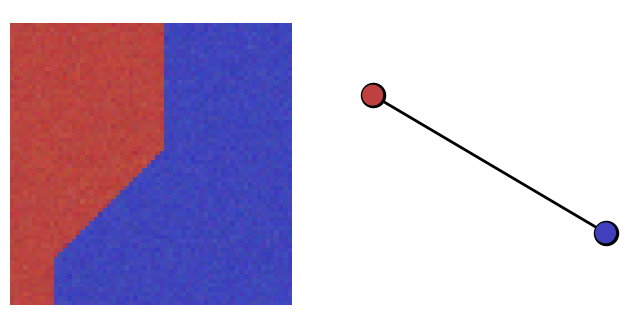

Write Python code to recreate this figure.
import numpy as np
import networkx as nx
from random import choice
from functools import partial
from math import sqrt
from scipy.ndimage import gaussian_filter
from scipy.sparse import csgraph

# Initialize colors
n_colors = 4
colors =  np.array([[1/4,1/4,3/4],
                    [1/4,3/4,1/4],
                    [3/4,1/4,1/4],
                    [1,4/5,2/5]])

def color_graph(graph, n_colors):
    valid_coloring = False
    n_nodes = graph.number_of_nodes()
    while not(valid_coloring):
        # Try a new random coloring
        coloring = {}
        valid_coloring = True
        for m in range(n_nodes):
            valid_colors = set([k for k in range(n_colors)])
            for n in graph.neighbors(m):
                if n in coloring:
                    valid_colors.discard(coloring[n])
            if len(valid_colors) == 0:
                valid_coloring = False
                # No valid color found, restart
                break
            else:
                coloring[m] = choice(list(valid_colors))
    return coloring

def coloring_sample(n_min_nodes=2,
                    n_max_nodes=10,
                    n_pixels=32,
                    sigma_filter=0.4,
                    sigma_noise=0.02,
                    node_weight_treshold=None,
                    edge_weight_treshold=None,
                    precompute_shortest_paths=False):
    
    # To allow for recursion
    restart = partial(coloring_sample,
                      n_min_nodes=n_min_nodes,
                      n_max_nodes=n_max_nodes,
                      n_pixels=n_pixels,
                      sigma_filter=sigma_filter,
                      sigma_noise=sigma_noise,
                      node_weight_treshold=node_weight_treshold,
                      edge_weight_treshold=edge_weight_treshold,
                      precompute_shortest_paths=precompute_shortest_paths)

    # Sample the size of the graph
    n_nodes = np.random.randint(n_min_nodes,n_max_nodes+1)
    
    # Compute normalizations 
    node_weight_normalization = n_pixels**2
    edge_weight_normalization = n_pixels # sqrt(shape[0]**2+shape[1]**2) large diagonal as the maximum possible edge weight

    # Random centroids
    centroids = np.random.uniform(0,1,(2,n_nodes))
    
    # Assign each pixel to the closest centroid
    X = np.linspace(0,1,n_pixels)
    Y = np.linspace(0,1,n_pixels)
    dists = np.abs(X[:,None,None] - centroids[None,0,:]) + np.abs(Y[None,:,None] - centroids[1,None,:])
    closest = np.argmin(dists,axis=2)

    # Count pixels per node
    unique, counts = np.unique(closest, return_counts=True)
    
    # If some node is empty, resample
    if len(unique) != n_nodes:
        print('Discarding because empty node')
        return restart()
        
    # Init the graph with nodes
    graph = nx.Graph()
    graph.add_nodes_from([(n,{'pos':centroids[:,n], 'weight':counts[n]/node_weight_normalization}) for n in range(n_nodes)])
    if node_weight_treshold != None:
        print('Using node weight treshold:', node_weight_treshold)
        for n in range(n_nodes):
            if graph.nodes[n]['weight'] < node_weight_treshold:
                print('Discarding because node too small')
                return restart()

    # Add the edges based on pixel adjacency
    for i in range(n_pixels):
        for j in range(n_pixels):
            if j+1<n_pixels:
                u = closest[i,j+1]
                v = closest[i,j]
                if u!=v:
                    if graph.has_edge(u,v):
                        graph[u][v]['weight']+=1/edge_weight_normalization
                    else:
                        graph.add_edge(u, v, weight = 1/edge_weight_normalization)

            if i+1<n_pixels:
                u = closest[i+1,j]
                v = closest[i,j]
                if u!=v:
                    if graph.has_edge(u,v):
                        graph[u][v]['weight']+=1/edge_weight_normalization
                    else:
                        graph.add_edge(u, v, weight = 1/edge_weight_normalization)

    # if using a edge weight, we ensure it is in [0,1]
    if edge_weight_treshold != None:
        for (u,v) in graph.edges:
            if graph[u][v]['weight'] > 1:
                print('Discarding because edge too big')
                return restart()
            
    # Coloring the graph
    coloring = color_graph(graph, n_colors)
    nx.set_node_attributes(graph, coloring, 'color')
    
    # Convert to matrices
    node_positions = np.array([graph.nodes[n]['pos'] for n in range(n_nodes)])
    node_weights = np.array([graph.nodes[n]['weight'] for n in range(n_nodes)])
    node_colors = np.array([graph.nodes[n]['color'] for n in range(n_nodes)])
    edge_weights = np.zeros((n_nodes, n_nodes))
    for u, v, data in graph.edges(data=True):
        edge_weights[u, v] = data['weight']
        edge_weights[v, u] = data['weight']
    adjacency_matrix = (edge_weights>edge_weight_treshold).astype(float) if edge_weight_treshold is not None else (edge_weights>0).astype(float)
    if precompute_shortest_paths:
        adjacency_matrix_ = csgraph.csgraph_from_dense(adjacency_matrix)
        SP_matrix = csgraph.shortest_path(adjacency_matrix_, directed=False, unweighted=True)
        SP_matrix = SP_matrix.astype(np.uint8)
    else:
        SP_matrix = None
        
    graph = {'node_positions': node_positions,
             'node_weights': node_weights,
             'node_colors': node_colors,
             'edge_weights': edge_weights,
             'adjacency_matrix': adjacency_matrix,
             'SP_matrix': SP_matrix}
        
    # Convert to image
    node_colors = np.vstack([colors[coloring[n]] for n in range(n_nodes)])
    img = np.take(node_colors,closest,axis=0)
    img = gaussian_filter(img,sigma_filter, mode = 'nearest')
    img += np.random.normal(0,sigma_noise,size=img.shape)
    img = np.clip(img,0,1)
    img = (img*255).astype(np.uint8)
        
    return img, graph

def plot_coloring_img(img,ax,frame=False):
    image = img.astype(np.float32)/255
    ax.imshow(np.transpose(image,(1,0,2)),vmin=0,vmax=1,origin='lower')
    if frame:
        ax.set_xticks([])
        ax.set_yticks([])
    else:
        ax.set_axis_off()

def plot_coloring_graph(graph,ax,frame=False):

    # Reconstruct NetworkX graph from adjacency matrix
    adjacency = graph['adjacency_matrix']
    graph_nx = nx.from_numpy_array(adjacency)
    
    # Set node positions and colors
    pos = {i: graph['node_positions'][i] for i in range(graph_nx.number_of_nodes())}
    color_map = [colors[c] for c in graph['node_colors']] 

    nx.draw_networkx_nodes(graph_nx,node_color="k",ax=ax, pos=pos)
    nx.draw_networkx_nodes(graph_nx, pos, node_size=200, node_color=color_map,ax=ax,alpha=1)
    [nx.draw_networkx_edges(graph_nx,pos=pos,edgelist=[(u,v)],alpha=1,width=2,ax=ax) for u,v in graph_nx.edges] #loop through edges and draw the

    ax.axis('equal')
    if frame:
        pass
    else:
        ax.axis('off')
    

if __name__ == "__main__":
    img, graph = coloring_sample(n_min_nodes=2,
                                n_max_nodes=8,
                                n_pixels=64,
                                sigma_filter=0.4,
                                sigma_noise=0.02,
                                node_weight_treshold=None,
                                edge_weight_treshold=None)

    import matplotlib.pyplot as plt
    fig, (ax_img, ax_graph) = plt.subplots(1,2,figsize=(8,4))
    plot_coloring_img(img, ax_img)
    plot_coloring_graph(graph, ax_graph)
    plt.show()
